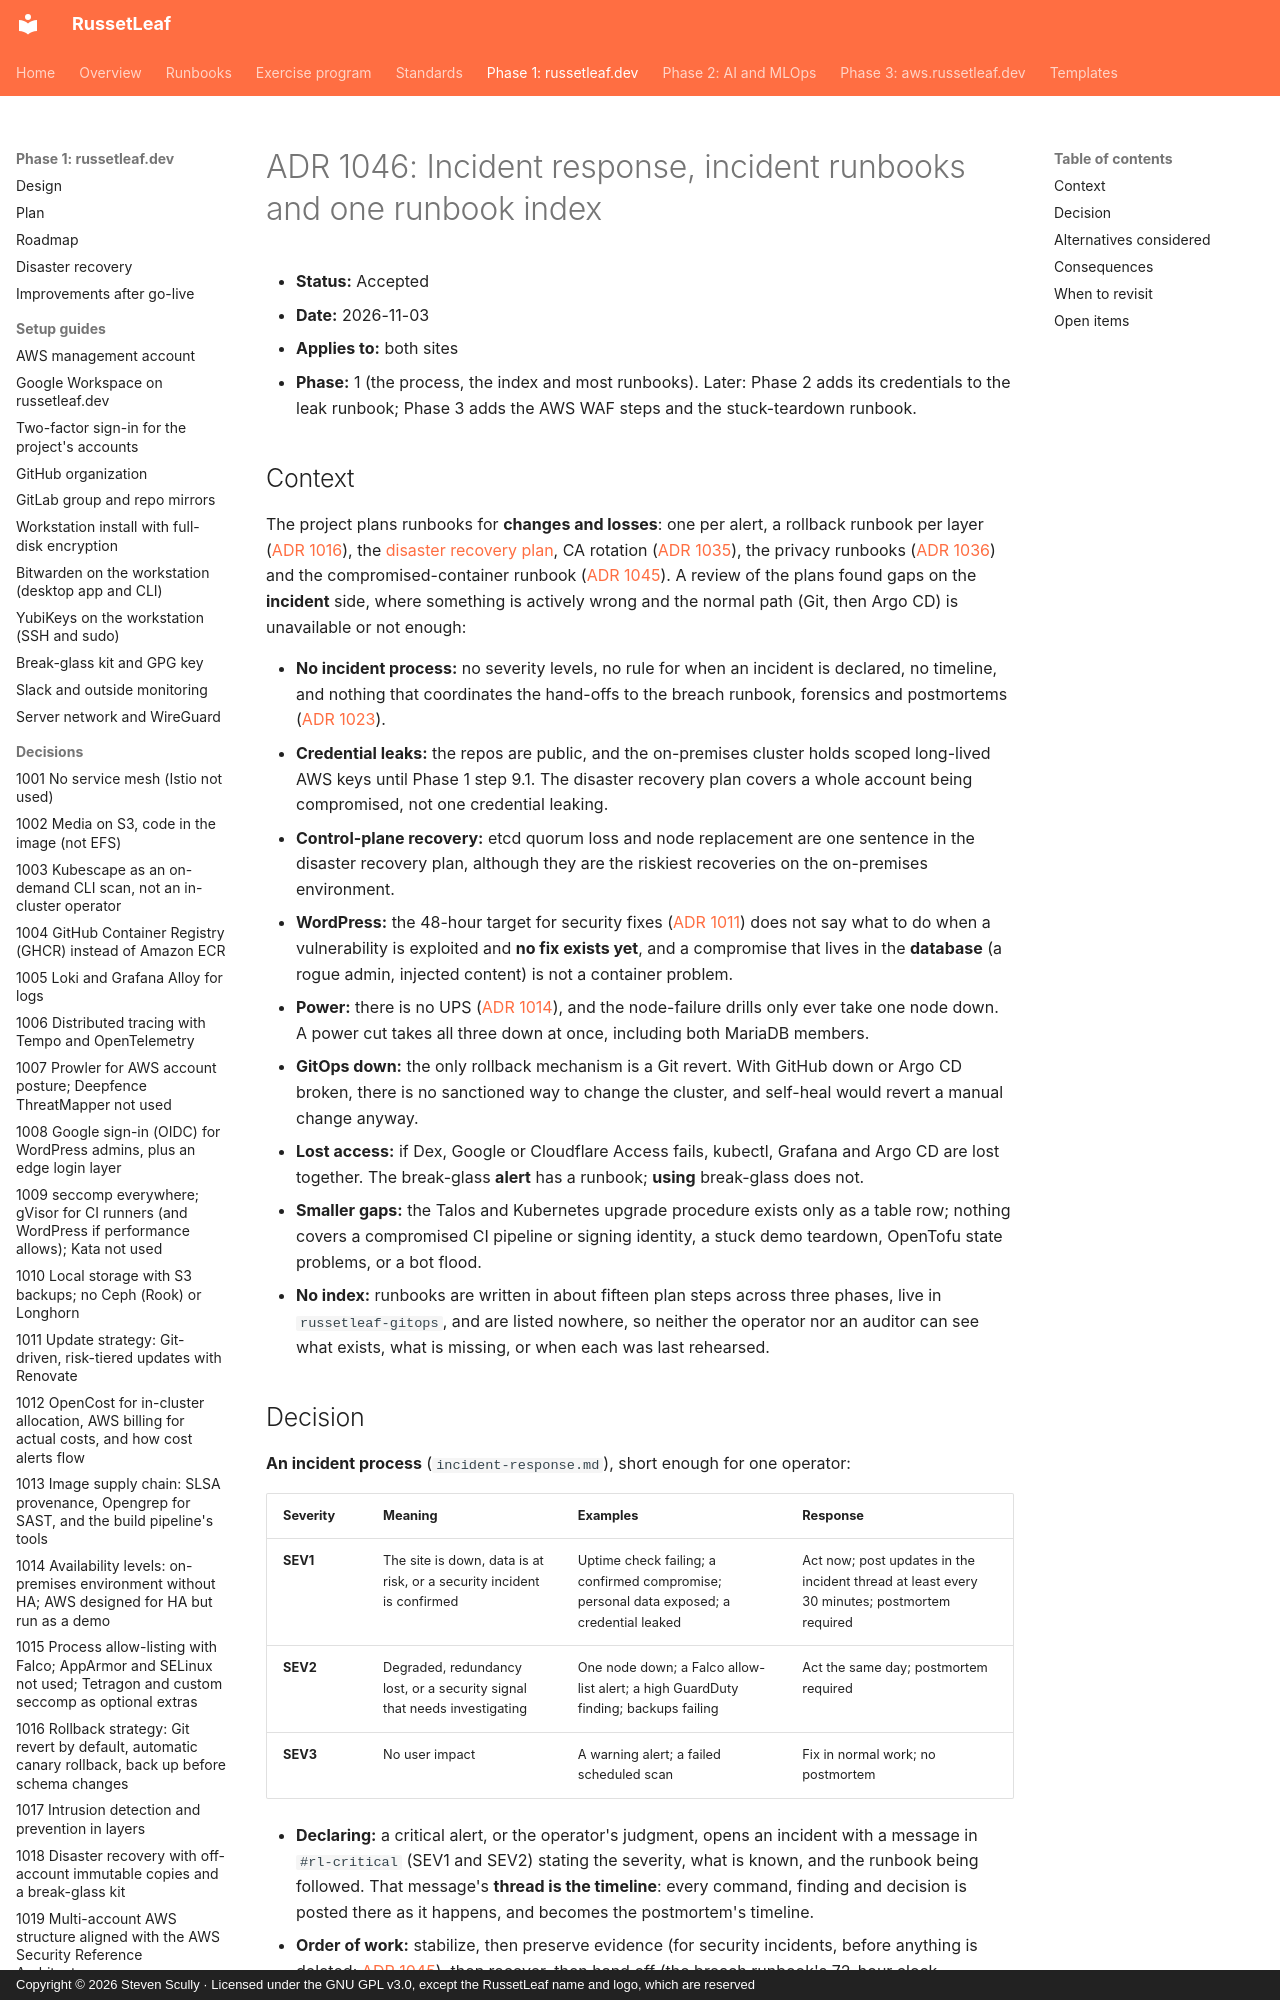

repository: russetleaf/russetleaf-docs · page: phase-1-russetleaf-dev/adr/1046-incident-response-and-runbook-index/index.html · generator: mkdocs · copyright: Copyright © 2026 Steven Scully · Licensed under the GNU GPL v3.0, except the RussetLeaf name and logo, which are reserved

# ADR 1046: Incident response, incident runbooks and one runbook index

- **Status:** Accepted
- **Date:** 2026-11-03
- **Applies to:** both sites
- **Phase:** 1 (the process, the index and most runbooks). Later: Phase 2 adds its credentials to the leak runbook; Phase 3 adds the AWS WAF steps and the stuck-teardown runbook.

## Context

The project plans runbooks for **changes and losses**: one per alert, a rollback runbook per layer ([ADR 1016](1016-rollback-strategy.md)), the [disaster recovery plan](../disaster-recovery.md), CA rotation ([ADR 1035](1035-platform-security.md)), the privacy runbooks ([ADR 1036](1036-compliance-frameworks-and-privacy.md)) and the compromised-container runbook ([ADR 1045](1045-container-forensics.md)). A review of the plans found gaps on the **incident** side, where something is actively wrong and the normal path (Git, then Argo CD) is unavailable or not enough:

- **No incident process:** no severity levels, no rule for when an incident is declared, no timeline, and nothing that coordinates the hand-offs to the breach runbook, forensics and postmortems ([ADR 1023](1023-reliability-practice.md)).
- **Credential leaks:** the repos are public, and the on-premises cluster holds scoped long-lived AWS keys until Phase 1 step 9.1. The disaster recovery plan covers a whole account being compromised, not one credential leaking.
- **Control-plane recovery:** etcd quorum loss and node replacement are one sentence in the disaster recovery plan, although they are the riskiest recoveries on the on-premises environment.
- **WordPress:** the 48-hour target for security fixes ([ADR 1011](1011-update-strategy.md)) does not say what to do when a vulnerability is exploited and **no fix exists yet**, and a compromise that lives in the **database** (a rogue admin, injected content) is not a container problem.
- **Power:** there is no UPS ([ADR 1014](1014-availability-levels.md)), and the node-failure drills only ever take one node down. A power cut takes all three down at once, including both MariaDB members.
- **GitOps down:** the only rollback mechanism is a Git revert. With GitHub down or Argo CD broken, there is no sanctioned way to change the cluster, and self-heal would revert a manual change anyway.
- **Lost access:** if Dex, Google or Cloudflare Access fails, kubectl, Grafana and Argo CD are lost together. The break-glass **alert** has a runbook; **using** break-glass does not.
- **Smaller gaps:** the Talos and Kubernetes upgrade procedure exists only as a table row; nothing covers a compromised CI pipeline or signing identity, a stuck demo teardown, OpenTofu state problems, or a bot flood.
- **No index:** runbooks are written in about fifteen plan steps across three phases, live in `russetleaf-gitops`, and are listed nowhere, so neither the operator nor an auditor can see what exists, what is missing, or when each was last rehearsed.
